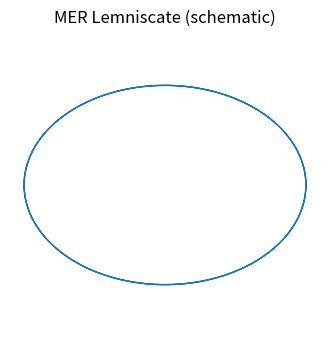
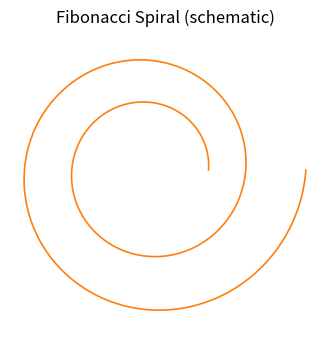
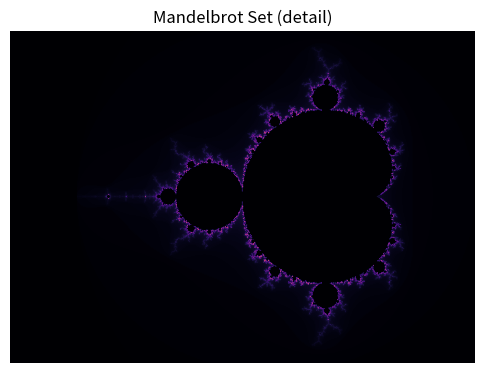

Recreate these plots in Python, in order.
#!/usr/bin/env python3
"""Figure generation scripts for MER Theory paper.
Generates reproducible figures into the specified output directory.
Requires: numpy, matplotlib
"""
import os
from pathlib import Path
import numpy as np
import matplotlib.pyplot as plt

plt.rcParams.update({'figure.dpi': 150, 'savefig.dpi': 300})


def ensure_outdir(outdir: Path):
    outdir.mkdir(parents=True, exist_ok=True)


def generate_lemniscate(path: Path, a=1.0, n=2048):
    t = np.linspace(0, 2 * np.pi, n)
    r = a * np.sqrt(2) * np.cos(t) / (np.sin(t) ** 2 + 1)
    x = r * np.cos(t)
    y = r * np.sin(t)
    plt.figure(figsize=(4, 4))
    plt.plot(x, y, color='#1f77b4', lw=1)
    plt.axis('equal')
    plt.axis('off')
    plt.title('MER Lemniscate (schematic)')
    plt.savefig(path, bbox_inches='tight', pad_inches=0.1)
    plt.close()


def generate_fibonacci_spiral(path: Path, n=12):
    # Simple discrete Fibonacci spiral using quarter-circle arcs
    phi = (1 + 5 ** 0.5) / 2
    theta = np.linspace(0, 4 * np.pi, 1024)
    r = (phi ** (theta / (2 * np.pi))) * 0.05
    x = r * np.cos(theta)
    y = r * np.sin(theta)
    plt.figure(figsize=(4, 4))
    plt.plot(x, y, lw=1.2, color='#ff7f0e')
    plt.axis('equal')
    plt.axis('off')
    plt.title('Fibonacci Spiral (schematic)')
    plt.savefig(path, bbox_inches='tight', pad_inches=0.1)
    plt.close()


def generate_mandelbrot(path: Path, w=800, h=600, maxiter=200):
    x = np.linspace(-2.5, 1.0, w)
    y = np.linspace(-1.25, 1.25, h)
    X, Y = np.meshgrid(x, y)
    C = X + 1j * Y
    Z = np.zeros_like(C)
    output = np.zeros(C.shape, dtype=int)
    for i in range(maxiter):
        mask = np.abs(Z) <= 2
        Z[mask] = Z[mask] ** 2 + C[mask]
        output[mask & (np.abs(Z) > 2)] = i
    plt.figure(figsize=(6, 4.5))
    plt.imshow(output, cmap='magma', extent=[x[0], x[-1], y[0], y[-1]])
    plt.axis('off')
    plt.title('Mandelbrot Set (detail)')
    plt.savefig(path, bbox_inches='tight', pad_inches=0.1)
    plt.close()


def generate_all(outdir: Path):
    ensure_outdir(outdir)
    generate_lemniscate(outdir / 'lemniscate.png')
    generate_fibonacci_spiral(outdir / 'fibonacci_spiral.png')
    generate_mandelbrot(outdir / 'mandelbrot.png')


if __name__ == '__main__':
    import argparse
    parser = argparse.ArgumentParser(description='Generate paper figures')
    parser.add_argument('outdir', nargs='?', default='paper/images', help='Output directory')
    args = parser.parse_args()
    generate_all(Path(args.outdir))
